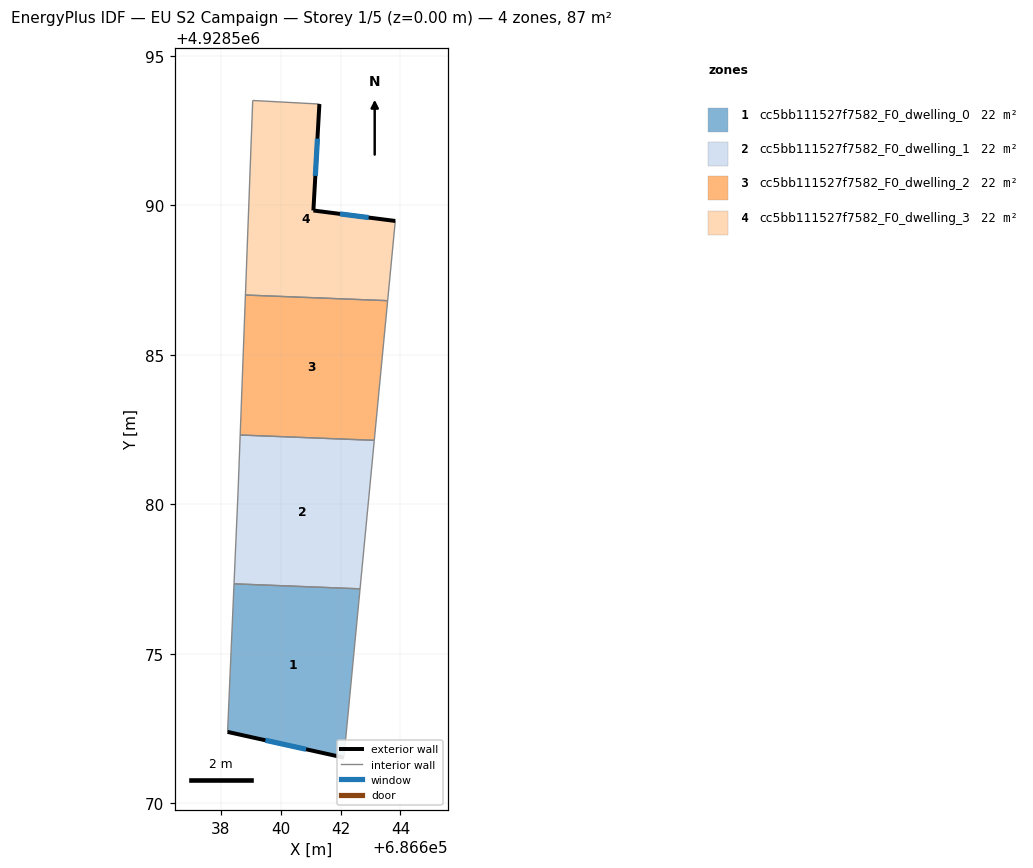
=== STOREY PLAN SPEC (per zone: floor XY polygon, exterior-wall plan segments, windows/doors) ===
zone 1: cc5bb111527f7582_F0_dwelling_0  (21.7 m²)
  floor: (686642.11, 4928571.53) (686642.65, 4928577.17) (686638.44, 4928577.34) (686638.22, 4928572.39)
  exterior wall: (686642.11, 4928571.53) – (686638.22, 4928572.39)  [4.0 m]
    window: (686640.84, 4928571.81) – (686639.49, 4928572.11)  [1.5 m²]
  interior walls: 3
zone 2: cc5bb111527f7582_F0_dwelling_1  (21.7 m²)
  floor: (686642.65, 4928577.17) (686643.13, 4928582.14) (686638.64, 4928582.32) (686638.57, 4928580.41) (686638.44, 4928577.34)
  interior walls: 5
zone 3: cc5bb111527f7582_F0_dwelling_2  (21.7 m²)
  floor: (686643.13, 4928582.14) (686643.57, 4928586.81) (686638.82, 4928587.00) (686638.64, 4928582.32)
  interior walls: 4
zone 4: cc5bb111527f7582_F0_dwelling_3  (21.7 m²)
  floor: (686643.57, 4928586.81) (686643.83, 4928589.48) (686641.09, 4928589.83) (686641.29, 4928593.39) (686639.06, 4928593.51) (686638.82, 4928587.00)
  exterior wall: (686641.09, 4928589.83) – (686643.83, 4928589.48)  [2.8 m]
    window: (686641.98, 4928589.71) – (686642.94, 4928589.59)  [1.0 m²]
  exterior wall: (686641.29, 4928593.39) – (686641.09, 4928589.83)  [3.6 m]
    window: (686641.23, 4928592.23) – (686641.16, 4928590.98)  [1.3 m²]
  interior walls: 4

=== DERIVED (storey summary) ===
Building: EU S2 Campaign
Storey: 1 of 5  (floor level z = 0.00 m)
Storey gross floor area: 86.7 m²
Zones on this storey: 4
  - cc5bb111527f7582_F0_dwelling_0: floor 21.7 m²; exterior wall 4.0 m (12.0 m²); 1 window(s) 1.5 m²; WWR 12.2%
  - cc5bb111527f7582_F0_dwelling_1: floor 21.7 m²
  - cc5bb111527f7582_F0_dwelling_2: floor 21.7 m²
  - cc5bb111527f7582_F0_dwelling_3: floor 21.7 m²; exterior wall 6.3 m (19.0 m²); 2 window(s) 2.3 m²; WWR 12.2%
Zone adjacency (shared interzone walls):
  - cc5bb111527f7582_F0_dwelling_0 ↔ cc5bb111527f7582_F0_dwelling_1
  - cc5bb111527f7582_F0_dwelling_1 ↔ cc5bb111527f7582_F0_dwelling_2
  - cc5bb111527f7582_F0_dwelling_2 ↔ cc5bb111527f7582_F0_dwelling_3